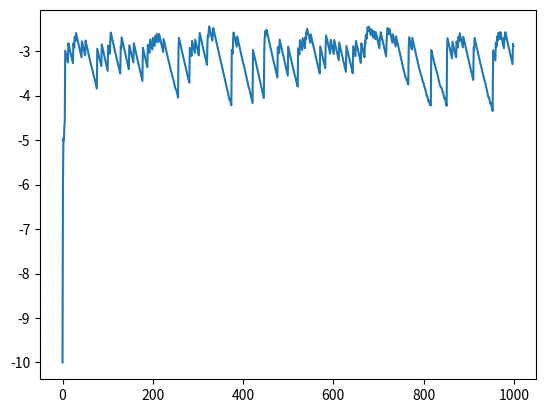

Write Python code to recreate this figure.
import numpy as np
from numpy.random import randint
from math import log10

N = 10
x = np.array([10**randint(-10, -1) for i in range(N)])
x_avg = np.mean(x)
print("Take a list of numbers:")
print("x = ", x)
print("Its average is:")
print("E[x] = ", x_avg)

log_x = np.log10(x)
log_x_avg = np.mean(log_x)
print("The log of the average is different from the average of the log!")
print("log(x) = ", log_x)
print("E[log(x)] = ", log_x_avg)
print("log(E[x]) = ", log10(x_avg))

# INCREMENTAL ESTIMATION TD-LEARNING STYLE
print("********************************")
print("Now let us use incremental estimation to compute an approximate average")
epochs = 1000
x_hat = 0.0
y_hat1 = y_hat2 = -10
alpha = 0.1

log_alpha = log10(alpha)
log_1_m_alpha = log10(1-alpha)
def log_sum(l1, l2):
    # compute log(x1+x2) given: l1=log(x1) and l2=log(x2)
    return max(l1, l2) + log10(1+ 10**(-abs(l1-l2)))

y_hat2_history = []
for e in range(epochs):
    x_sample = x[randint(N)]
    x_hat += alpha * (x_sample - x_hat)

    y_sample = log10(x_sample)
    y_hat1 += alpha * (y_sample - y_hat1)

    l1 = y_hat2 + log_1_m_alpha
    l2 = y_sample + log_alpha
    y_hat2 = log_sum(l1, l2)
    y_hat2_history.append(y_hat2)

import matplotlib.pyplot as plt
plt.figure()
plt.plot(y_hat2_history)
plt.show()
    

print("Using a standard technique we get:")
print("x_hat = ", x_hat)
print("log(x_hat) = ", log10(x_hat))
print("Working in log space naively we get the wrong result")
print("y_hat = log(x_hat) = ", y_hat1)
print("10^y_hat = x_hat = ", 10**y_hat1)
print("However it is possible to work in log space and get the right result")
print("y_hat = log(x_hat) = ", y_hat2)
print("10^y_hat = x_hat = ", 10**y_hat2)